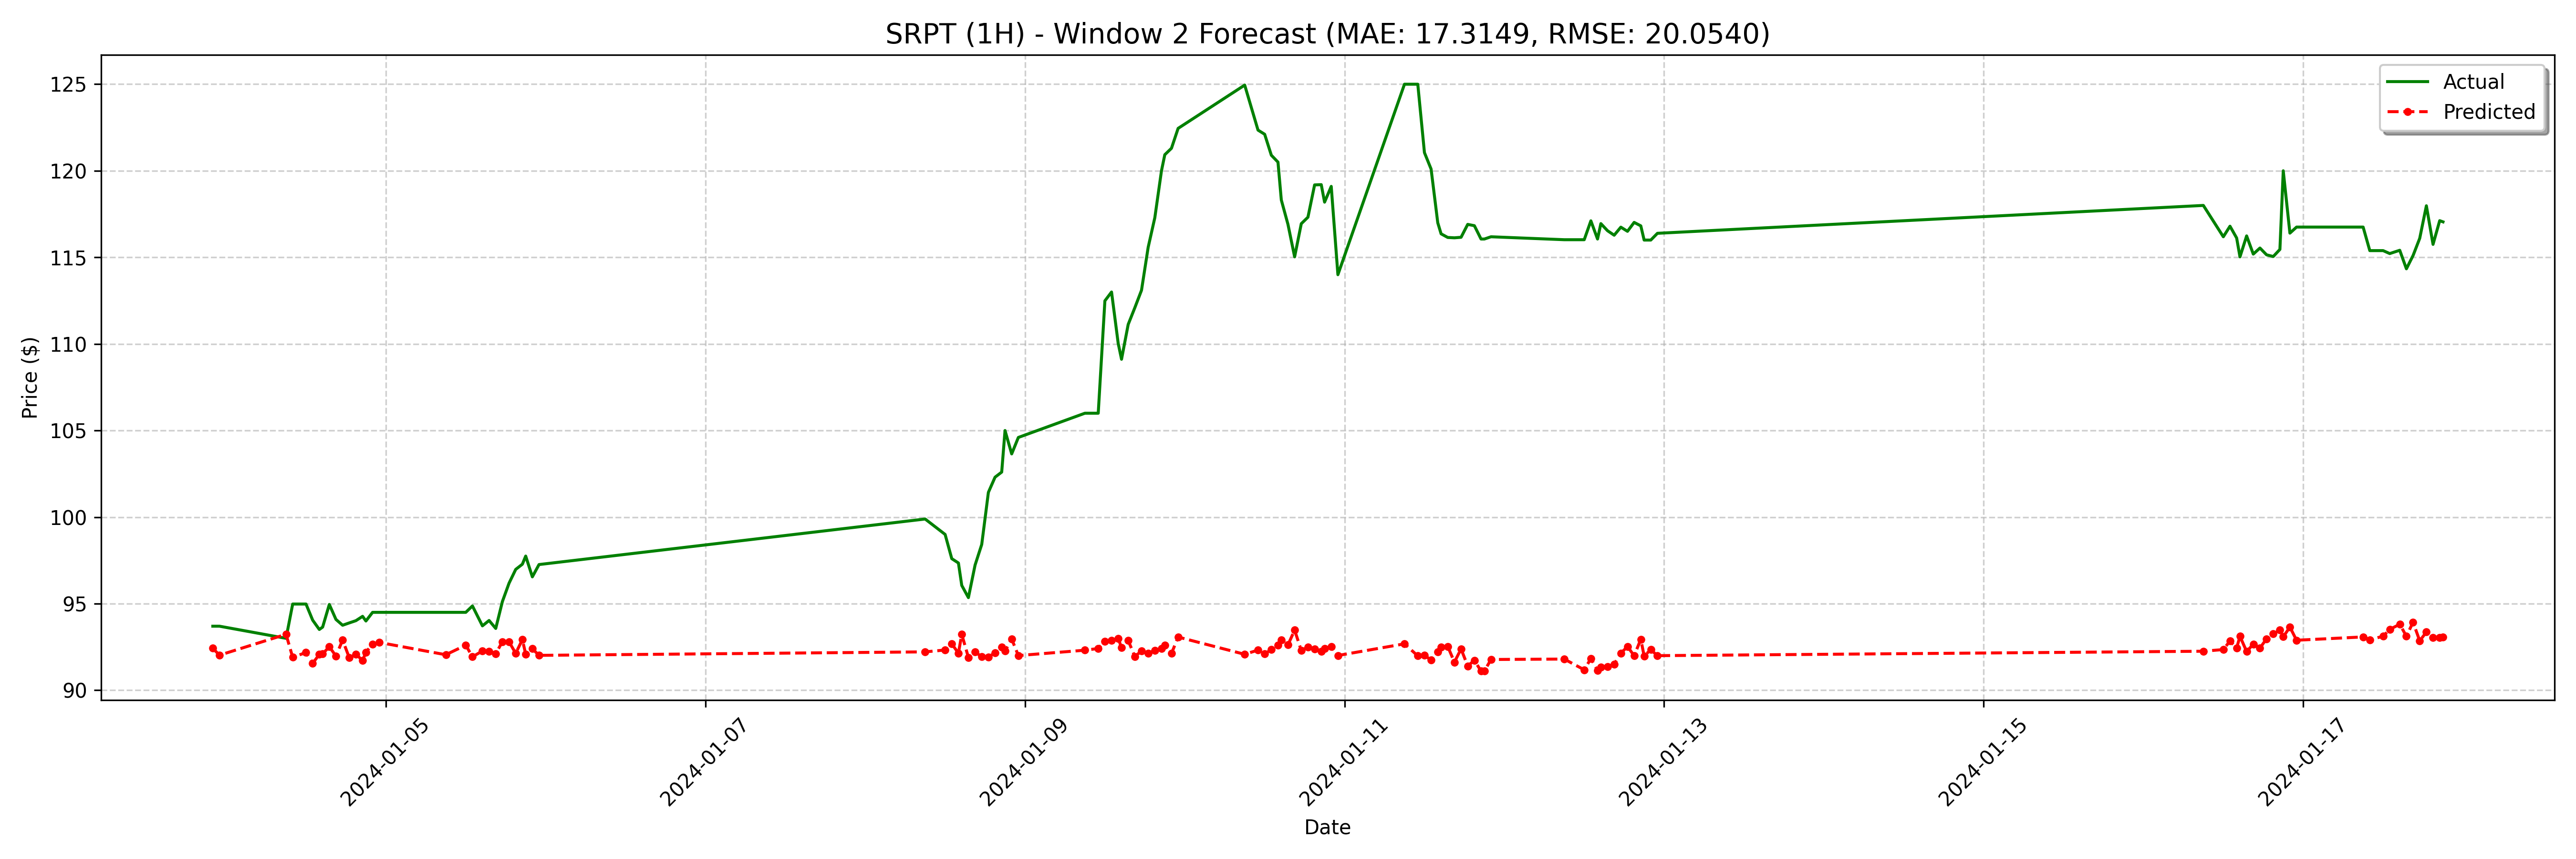

Source data for this figure (header and first rows):
date, actual, forecast
2024-01-03 22:00:00, 93.7, 92.43
2024-01-03 23:00:00, 93.7, 92.03
2024-01-04 09:00:00, 93.0, 93.23
2024-01-04 10:00:00, 94.98, 91.9
2024-01-04 12:00:00, 94.98, 92.18
2024-01-04 13:00:00, 94.05, 91.56
2024-01-04 14:00:00, 93.51, 92.07
2024-01-04 14:30:00, 93.65, 92.11
2024-01-04 15:30:00, 94.96, 92.51
2024-01-04 16:30:00, 94.09, 91.98
2024-01-04 17:30:00, 93.75, 92.9
2024-01-04 18:30:00, 93.89, 91.88
2024-01-04 19:30:00, 94.02, 92.08
2024-01-04 20:30:00, 94.27, 91.72
2024-01-04 21:00:00, 94.0, 92.2
2024-01-04 22:00:00, 94.5, 92.67
2024-01-04 23:00:00, 94.5, 92.76
2024-01-05 09:00:00, 94.5, 92.05
2024-01-05 12:00:00, 94.5, 92.61
2024-01-05 13:00:00, 94.87, 91.93
2024-01-05 14:30:00, 93.72, 92.27
2024-01-05 15:30:00, 94.03, 92.25
2024-01-05 16:30:00, 93.57, 92.11
2024-01-05 17:30:00, 95.12, 92.8
2024-01-05 18:30:00, 96.18, 92.8
2024-01-05 19:30:00, 96.98, 92.13
2024-01-05 20:30:00, 97.28, 92.92
2024-01-05 21:00:00, 97.75, 92.09
2024-01-05 22:00:00, 96.55, 92.4
2024-01-05 23:00:00, 97.26, 92.02
2024-01-08 09:00:00, 99.89, 92.22
2024-01-08 12:00:00, 99.0, 92.33
2024-01-08 13:00:00, 97.6, 92.68
2024-01-08 14:00:00, 97.35, 92.14
2024-01-08 14:30:00, 96.06, 93.23
2024-01-08 15:30:00, 95.35, 91.9
2024-01-08 16:30:00, 97.23, 92.21
2024-01-08 17:30:00, 98.42, 91.94
2024-01-08 18:30:00, 101.4, 91.93
2024-01-08 19:30:00, 102.3, 92.17
2024-01-08 20:30:00, 102.6, 92.49
2024-01-08 21:00:00, 105.0, 92.27
2024-01-08 22:00:00, 103.7, 92.96
2024-01-08 23:00:00, 104.6, 92
2024-01-09 09:00:00, 106.0, 92.31
2024-01-09 11:00:00, 106.0, 92.41
2024-01-09 12:00:00, 112.5, 92.82
2024-01-09 13:00:00, 113.0, 92.87
2024-01-09 14:00:00, 110, 93
2024-01-09 14:30:00, 109.1, 92.46
2024-01-09 15:30:00, 111.1, 92.87
2024-01-09 16:30:00, 112.1, 91.95
2024-01-09 17:30:00, 113.1, 92.28
2024-01-09 18:30:00, 115.6, 92.14
2024-01-09 19:30:00, 117.3, 92.3
2024-01-09 20:30:00, 120.0, 92.41
2024-01-09 21:00:00, 120.9, 92.61
2024-01-09 22:00:00, 121.3, 92.12
2024-01-09 23:00:00, 122.5, 93.07
2024-01-10 09:00:00, 125, 92.08
... 68 more rows
